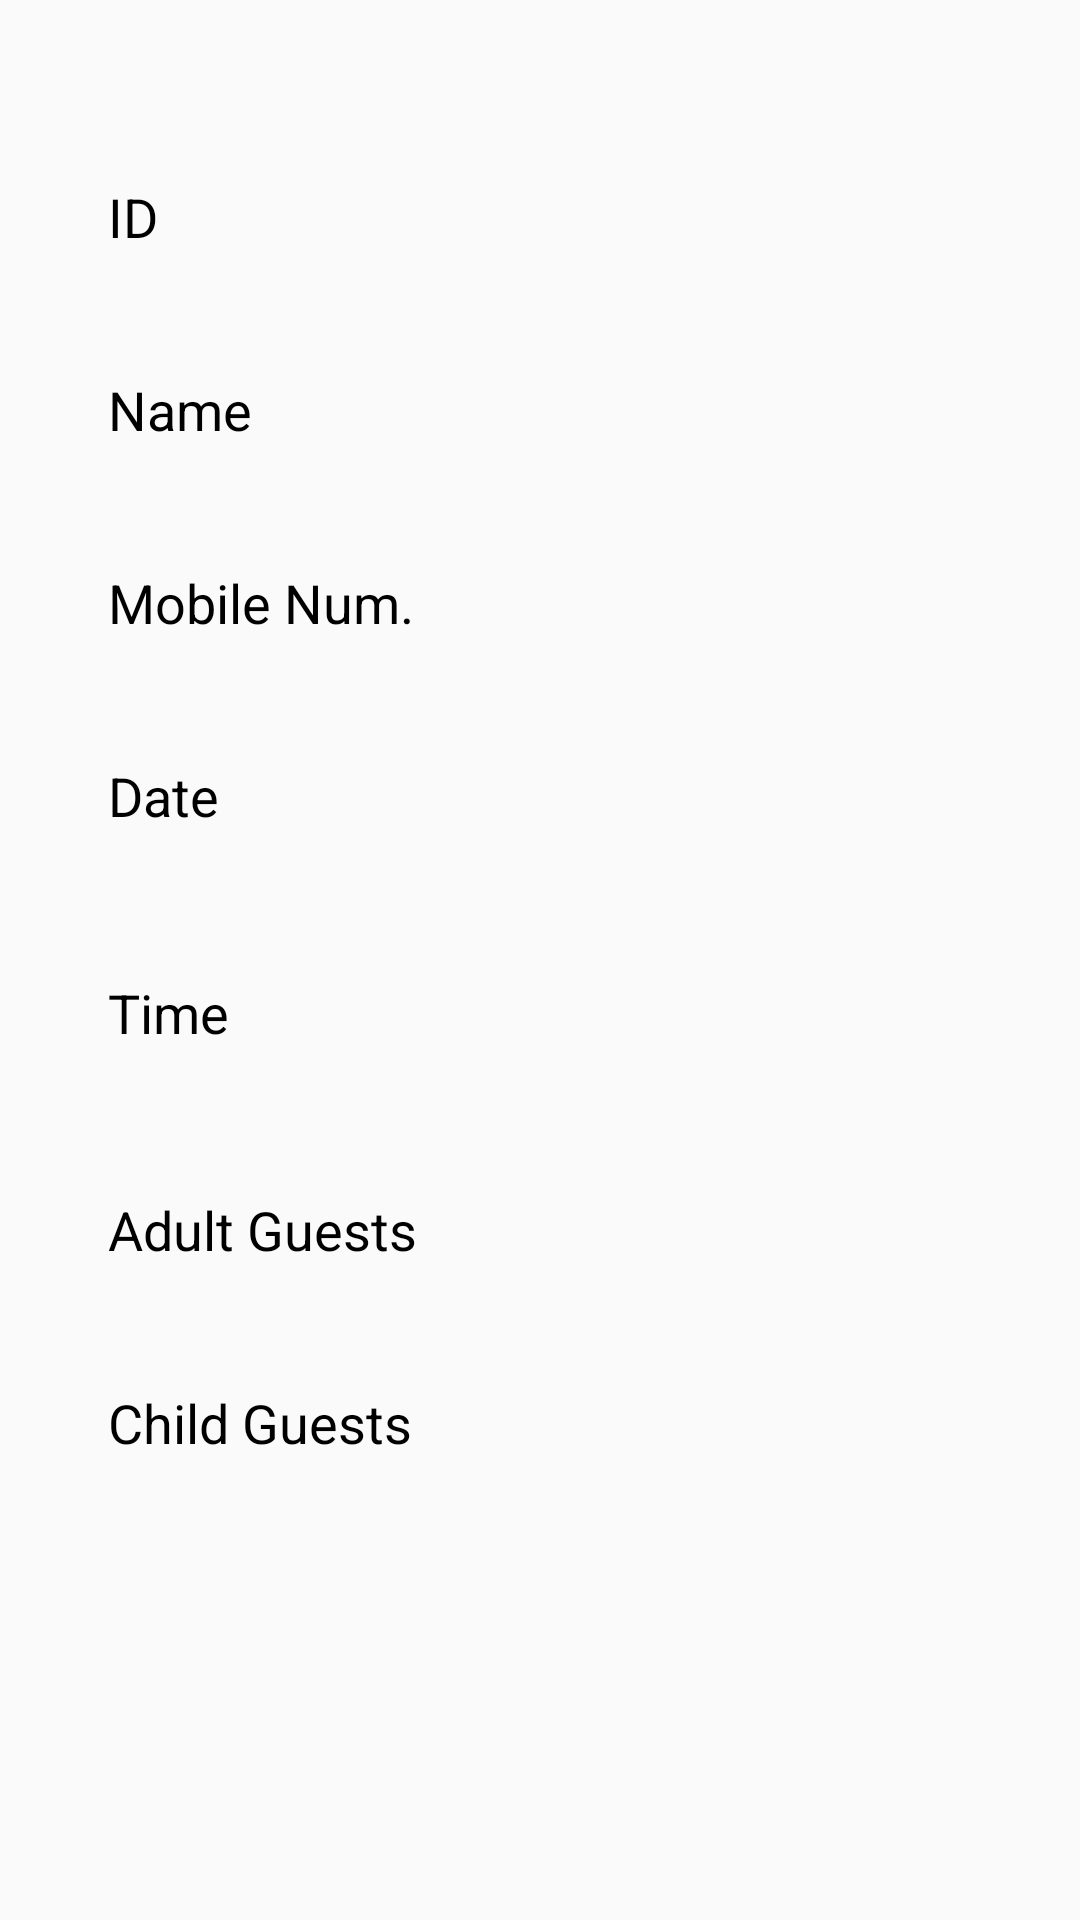

Android layout source for this screen:
<!-- AndroidManifest.xml: application theme AppTheme -->
<!-- res/layout/layout_reservation_details_dialog.xml -->
<?xml version="1.0" encoding="utf-8"?>
<android.support.constraint.ConstraintLayout xmlns:android="http://schemas.android.com/apk/res/android"
    xmlns:app="http://schemas.android.com/apk/res-auto"
    android:layout_width="match_parent"
    android:layout_height="match_parent"
    android:padding="16dp">

    <TextView
        android:id="@+id/textView3"
        android:layout_width="wrap_content"
        android:layout_height="wrap_content"
        android:layout_below="@+id/editMobileNum"
        android:layout_marginStart="8dp"
        android:layout_marginLeft="8dp"
        android:layout_marginTop="24dp"
        android:padding="12dp"
        android:text="@string/adult_field"
        android:textSize="18sp"
        app:layout_constraintStart_toStartOf="parent"
        app:layout_constraintTop_toBottomOf="@+id/textView5" />

    <TextView
        android:id="@+id/textView4"
        android:layout_width="wrap_content"
        android:layout_height="wrap_content"
        android:layout_below="@+id/textView3"
        android:layout_alignParentStart="true"
        android:layout_alignParentLeft="true"
        android:layout_marginStart="8dp"
        android:layout_marginLeft="8dp"
        android:layout_marginTop="16dp"
        android:padding="12dp"
        android:text="@string/children_field"
        android:textSize="18sp"
        app:layout_constraintStart_toStartOf="parent"
        app:layout_constraintTop_toBottomOf="@+id/textView3" />

    <TextView
        android:id="@+id/textView5"
        android:layout_width="wrap_content"
        android:layout_height="wrap_content"
        android:layout_alignParentStart="true"
        android:layout_alignParentLeft="true"
        android:layout_marginStart="8dp"
        android:layout_marginLeft="8dp"
        android:layout_marginTop="24dp"
        android:padding="12dp"
        android:text="@string/time_title"
        android:textSize="18sp"
        app:layout_constraintStart_toStartOf="parent"
        app:layout_constraintTop_toBottomOf="@+id/textView9" />

    <TextView
        android:id="@+id/textView9"
        android:layout_width="wrap_content"
        android:layout_height="wrap_content"
        android:layout_below="@+id/textView5"
        android:layout_alignParentStart="true"
        android:layout_alignParentLeft="true"
        android:layout_marginStart="8dp"
        android:layout_marginLeft="8dp"
        android:layout_marginTop="16dp"
        android:padding="12dp"
        android:text="@string/date_title"
        android:textSize="18sp"
        app:layout_constraintStart_toStartOf="parent"
        app:layout_constraintTop_toBottomOf="@+id/textView6" />

    <TextView
        android:id="@+id/dateTextView"
        android:layout_width="wrap_content"
        android:layout_height="wrap_content"
        android:layout_marginStart="16dp"
        android:layout_marginLeft="16dp"
        android:layout_marginTop="16dp"
        android:clickable="true"
        android:focusable="true"
        android:padding="12dp"
        android:textColor="@color/colorAccent"
        android:textColorHint="@color/colorPrimary"
        android:textSize="18sp"
        app:layout_constraintStart_toEndOf="@+id/textView9"
        app:layout_constraintTop_toBottomOf="@+id/textView6" />

    <TextView
        android:id="@+id/timeTextView"
        android:layout_width="wrap_content"
        android:layout_height="wrap_content"
        android:layout_marginStart="16dp"
        android:layout_marginLeft="16dp"
        android:layout_marginTop="24dp"
        android:clickable="true"
        android:focusable="true"
        android:padding="12dp"
        android:textColor="@color/colorAccent"
        android:textColorHint="@color/colorPrimary"
        android:textSize="18sp"
        app:layout_constraintStart_toEndOf="@+id/textView5"
        app:layout_constraintTop_toBottomOf="@+id/textView9" />

    <TextView
        android:id="@+id/textView2"
        android:layout_width="wrap_content"
        android:layout_height="wrap_content"
        android:layout_marginStart="8dp"
        android:layout_marginLeft="8dp"
        android:layout_marginTop="16dp"
        android:padding="12dp"
        android:text="@string/name_field"
        android:textSize="18sp"
        app:layout_constraintStart_toStartOf="parent"
        app:layout_constraintTop_toBottomOf="@+id/textView12" />

    <TextView
        android:id="@+id/textView6"
        android:layout_width="wrap_content"
        android:layout_height="wrap_content"
        android:layout_marginStart="8dp"
        android:layout_marginLeft="8dp"
        android:layout_marginTop="16dp"
        android:padding="12dp"
        android:text="@string/mobile_number_title"
        android:textSize="18sp"
        app:layout_constraintStart_toStartOf="parent"
        app:layout_constraintTop_toBottomOf="@+id/textView2" />

    <TextView
        android:id="@+id/nameTextView"
        android:layout_width="wrap_content"
        android:layout_height="wrap_content"
        android:layout_marginStart="16dp"
        android:layout_marginLeft="16dp"
        android:layout_marginTop="16dp"
        android:padding="12dp"
        android:textColor="@color/colorAccent"
        android:textSize="18sp"
        app:layout_constraintStart_toEndOf="@+id/textView2"
        app:layout_constraintTop_toBottomOf="@+id/textView12" />

    <TextView
        android:id="@+id/numberTextView"
        android:layout_width="wrap_content"
        android:layout_height="wrap_content"
        android:layout_marginStart="16dp"
        android:layout_marginLeft="16dp"
        android:layout_marginTop="16dp"
        android:padding="12dp"
        android:textColor="@color/colorAccent"
        android:textSize="18sp"
        app:layout_constraintStart_toEndOf="@+id/textView6"
        app:layout_constraintTop_toBottomOf="@+id/textView2" />

    <TextView
        android:id="@+id/adultGuestsTextView"
        android:layout_width="wrap_content"
        android:layout_height="wrap_content"
        android:layout_marginStart="16dp"
        android:layout_marginLeft="16dp"
        android:layout_marginTop="24dp"
        android:padding="12dp"
        android:textColor="@color/colorAccent"
        android:textSize="18sp"
        app:layout_constraintStart_toEndOf="@+id/textView3"
        app:layout_constraintTop_toBottomOf="@+id/textView5" />

    <TextView
        android:id="@+id/childGuestsTextView"
        android:layout_width="wrap_content"
        android:layout_height="wrap_content"
        android:layout_marginStart="16dp"
        android:layout_marginLeft="16dp"
        android:layout_marginTop="16dp"
        android:padding="12dp"
        android:textColor="@color/colorAccent"
        android:textSize="18sp"
        app:layout_constraintStart_toEndOf="@+id/textView4"
        app:layout_constraintTop_toBottomOf="@+id/textView3" />

    <TextView
        android:id="@+id/textView12"
        android:layout_width="wrap_content"
        android:layout_height="wrap_content"
        android:layout_marginStart="8dp"
        android:layout_marginLeft="8dp"
        android:layout_marginTop="32dp"
        android:padding="12dp"
        android:text="@string/id_text"
        android:textSize="18sp"
        app:layout_constraintStart_toStartOf="parent"
        app:layout_constraintTop_toTopOf="parent" />

    <TextView
        android:id="@+id/idTextView"
        android:layout_width="wrap_content"
        android:layout_height="wrap_content"
        android:layout_marginStart="16dp"
        android:layout_marginLeft="16dp"
        android:layout_marginTop="32dp"
        android:padding="12dp"
        android:textColor="@color/colorAccent"
        android:textSize="18sp"
        app:layout_constraintStart_toEndOf="@+id/textView12"
        app:layout_constraintTop_toTopOf="parent" />

</android.support.constraint.ConstraintLayout>
<!-- resources referenced by this layout -->
<resources>
  <color name="colorAccent">#C15C68</color>
  <color name="colorPrimary">#B7192C3A</color>
  <string name="adult_field">Adult Guests</string>
  <string name="children_field">Child Guests</string>
  <string name="date_title">Date</string>
  <string name="id_text">ID</string>
  <string name="mobile_number_title">Mobile Num.</string>
  <string name="name_field">Name</string>
  <string name="time_title">Time</string>
  <style name="AppTheme" parent="Theme.AppCompat.Light.DarkActionBar">
          
          <item name="colorPrimary">@color/colorPrimary</item>
          <item name="colorPrimaryDark">@color/colorPrimaryDark</item>
          <item name="colorAccent">@color/colorAccent</item>
          <item name="android:textColor">@color/textColorPrimary</item>
          <item name="android:textAppearance">@color/textColorPrimary</item>
      </style>
  <color name="colorPrimaryDark">#000015</color>
  <color name="textColorPrimary">#000000</color>
</resources>
